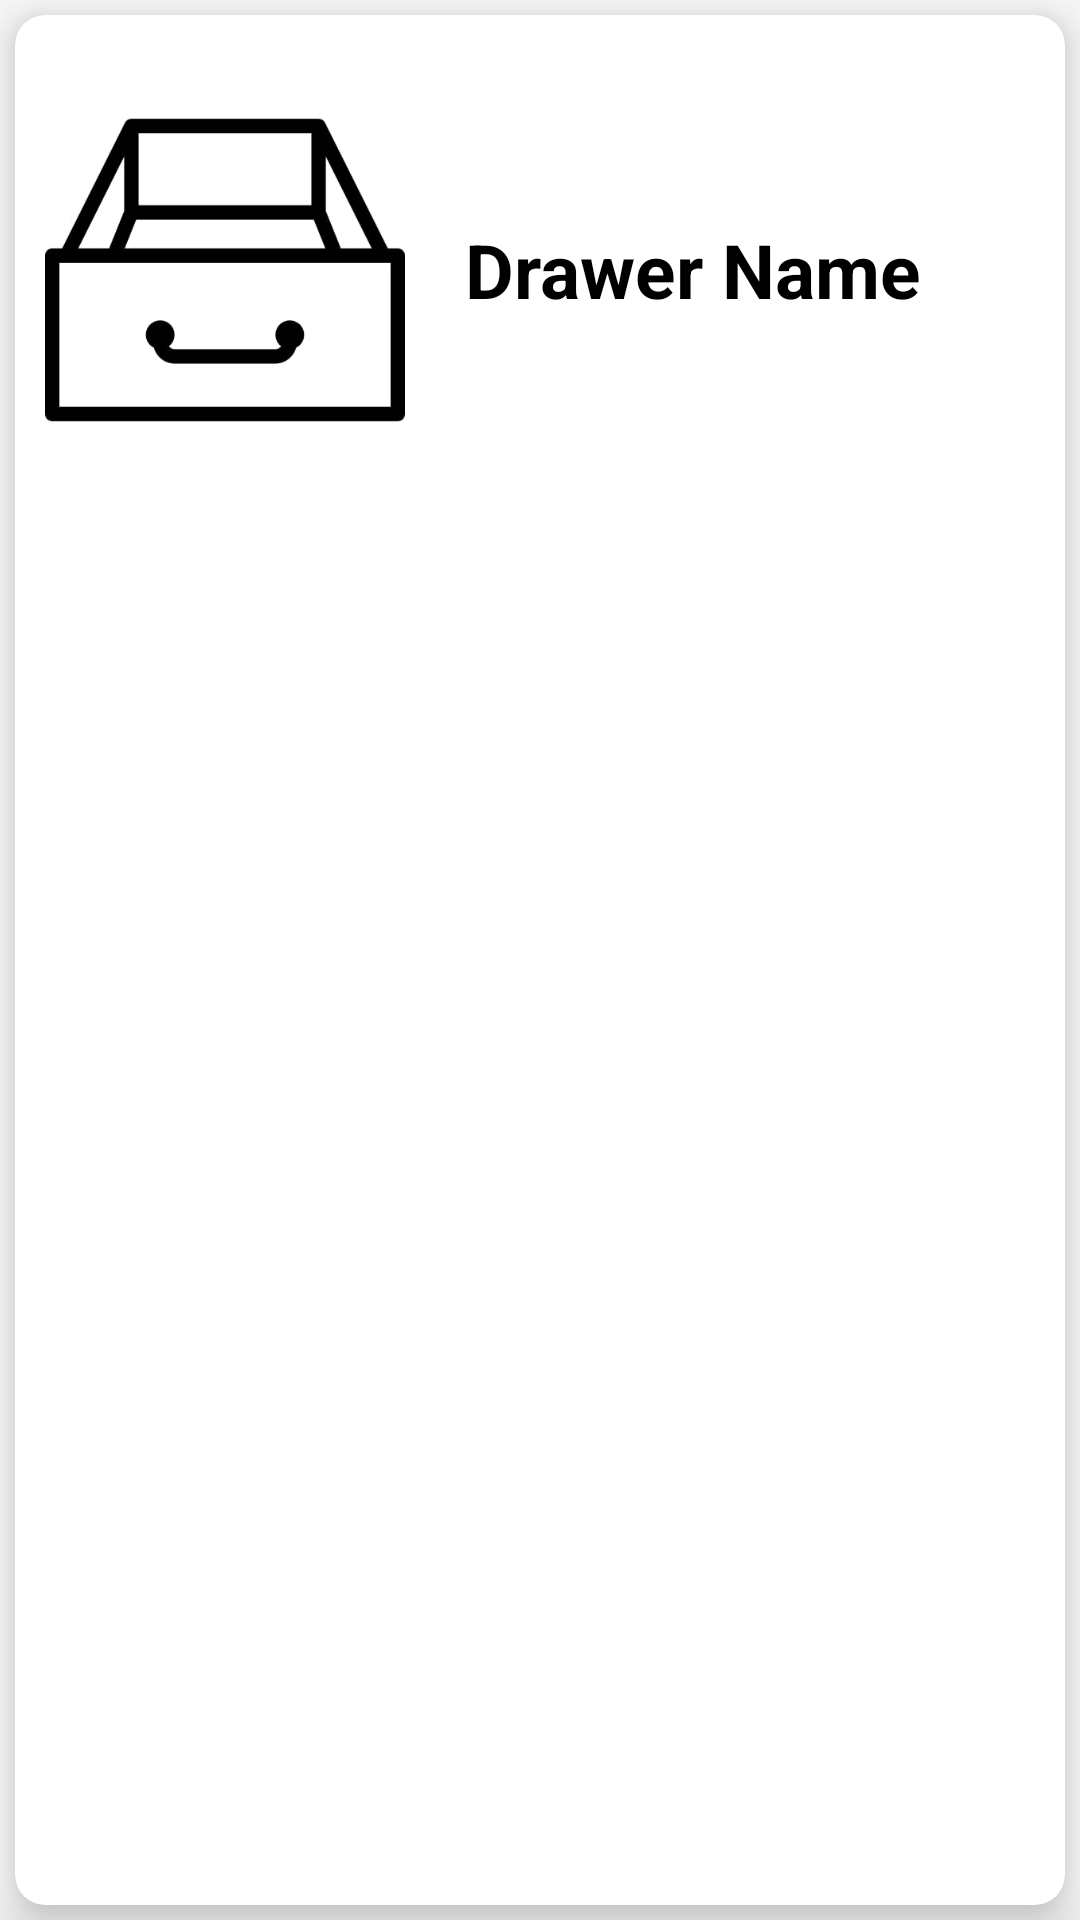

Here is an Android app screen rendered from its layout file. Give the layout XML and the strings, colors and styles it references.
<!-- AndroidManifest.xml: application theme Theme.MobileTermProject -->
<!-- res/layout/drawer_item_list.xml -->
<?xml version="1.0" encoding="utf-8"?>
<LinearLayout xmlns:android="http://schemas.android.com/apk/res/android"
    android:layout_width="match_parent"
    xmlns:app="http://schemas.android.com/apk/res-auto"
    android:orientation="vertical"
    android:layout_height="wrap_content">

    <android.support.v7.widget.CardView
        app:cardElevation="10dp"
        app:cardCornerRadius="10dp"
        android:layout_margin="5dp"
        app:cardBackgroundColor="#FFFFFF"
        android:layout_width="match_parent"
        android:layout_height="match_parent">

        <LinearLayout
            android:orientation="horizontal"
            android:layout_width="match_parent"
            android:layout_height="wrap_content">

            <ImageView
                android:layout_margin="10dp"
                android:src="@drawable/drawer"
                android:id="@+id/imageview"
                android:layout_width="120dp"
                android:layout_height="150dp"/>

            <LinearLayout
                android:layout_weight="1"
                android:gravity="center"
                android:orientation="vertical"
                android:layout_width="match_parent"
                android:layout_height="match_parent">

                <TextView
                    android:id="@+id/drawerName"
                    android:textColor="#000"
                    android:textStyle="bold"
                    android:textSize="25sp"
                    android:layout_margin="10dp"
                    android:text="Drawer Name"
                    android:layout_width="match_parent"
                    android:layout_height="wrap_content"/>


            </LinearLayout>

        </LinearLayout>

    </android.support.v7.widget.CardView>


</LinearLayout>
<!-- resources referenced by this layout -->
<resources>
  <!-- drawable drawer: jpg bitmap (drawable, 10332 bytes) -->
  <style name="Theme.MobileTermProject" parent="Theme.AppCompat.Light.DarkActionBar">
          
          <item name="colorPrimary">@color/purple_500</item>
          <item name="colorPrimaryDark">@color/purple_700</item>
          <item name="colorAccent">@color/teal_200</item>
          
      </style>
  <!-- not gathered from this repository: default colours our renderer supplied (Android Studio template values) -->
  <color name="purple_500">#FF6200EE</color>
  <color name="purple_700">#FF3700B3</color>
  <color name="teal_200">#FF03DAC5</color>
</resources>
